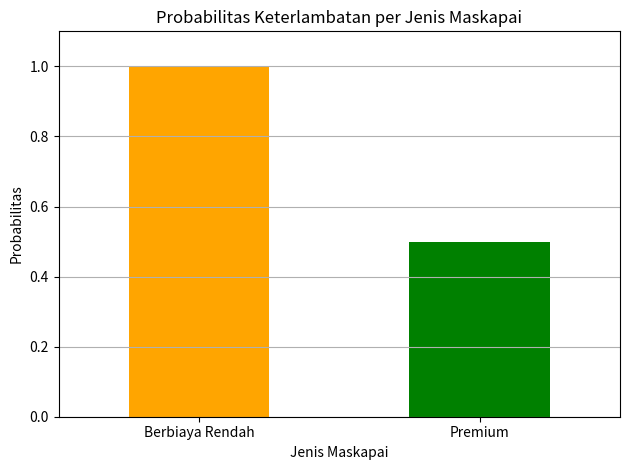

Reproduce this figure in Python.
import pandas as pd
import matplotlib.pyplot as plt

data = {
    'Flight ID': ['FL001', 'FL002', 'FL003', 'FL004'],
    'Maskapai': ['Lion Air', 'Garuda Indonesia', 'Citilink', 'Batik Air'],
    'Jenis Maskapai': ['Berbiaya Rendah', 'Premium', 'Berbiaya Rendah', 'Premium'],
    'Status Keterlambatan': ['Terlambat', 'Tepat Waktu', 'Terlambat', 'Terlambat'],
    'Durasi Delay': [45, 0, 30, 10]
}

df = pd.DataFrame(data)

prob_delay = df[df['Status Keterlambatan'] == 'Terlambat'].groupby('Jenis Maskapai').size() / df.groupby('Jenis Maskapai').size()

print("Probabilitas Keterlambatan per Jenis Maskapai:")
print(prob_delay)

prob_delay.plot(kind='bar', color=['orange', 'green'])
plt.title('Probabilitas Keterlambatan per Jenis Maskapai')
plt.ylabel('Probabilitas')
plt.xlabel('Jenis Maskapai')
plt.xticks(rotation=0)
plt.ylim(0, 1.1)
plt.grid(axis='y')
plt.tight_layout()
plt.show()
